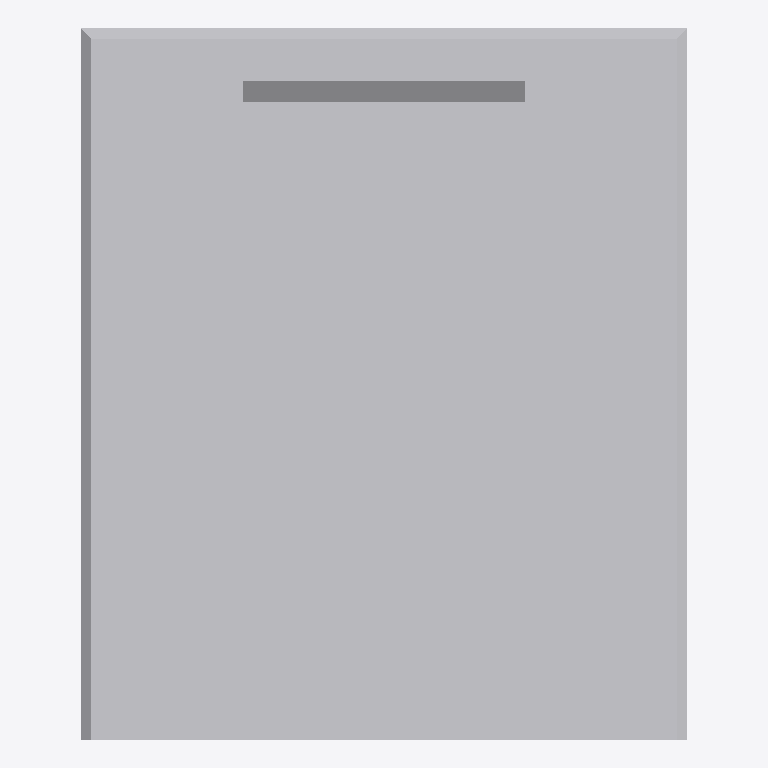
Plan cut of the same IFC building model at storey 'Ebene 0' (level 0.00 m, cut at 1.40 m), seen from above with north up, elements coloured by IFC class: 1 other element (light grey). No cut surface shows.
Extent 2.9 m × 3.4 m × 7.2 m (x, y, z). Storeys (1): Ebene 0 at 0.00 m. Elements (1): 1 IfcBuildingElementProxy.

HEADER;
FILE_DESCRIPTION(('ViewDefinition [CoordinationView_V2.0]','ExchangeRequirement []'),'2;1');
FILE_NAME('','2024-05-07T10:21:51',(''),(''),'ODA IFC SDK 22.6','22.1.1.516 - Exporter 22.1.1.516 - Default UI','');
FILE_SCHEMA(('IFC4'));
ENDSEC;
DATA;
#93=IFCPROJECT('3JkdSrIPPFBg8WI9Yiw3Uw',#20,'',$,$,'','',(#86),#83);
#105=IFCSITE('3JkdSrIPPFBg8WI9Yiw3Uu',#20,'Default',$,$,#104,$,$,.ELEMENT.,(42,24,53,508911),(-71,-15,-29,-58837),0.0,$,$);
#95=IFCBUILDING('3JkdSrIPPFBg8WI9Yiw3Ux',#20,'',$,$,#16,$,'',.ELEMENT.,$,$,#94);
#98=IFCBUILDINGSTOREY('3JkdSrIPPFBg8WI9XJ5yzH',#20,'Ebene 0',$,'Ebene:Ebene 1',#97,$,'Ebene 0',.ELEMENT.,0.0);
#236=IFCBUILDINGELEMENTPROXY('1i6pAm_OnA7es5OO9i1hLx',#20,'DB_Personenaufzug_Betonschacht_ODL:DB_Personenaufzug_Betonschacht_ODL:4958',$,'DB_Personenaufzug_Betonschacht_ODL:DB_Personenaufzug_Betonschacht_ODL',#235,#233,'4958',.NOTDEFINED.);
ENDSEC;
